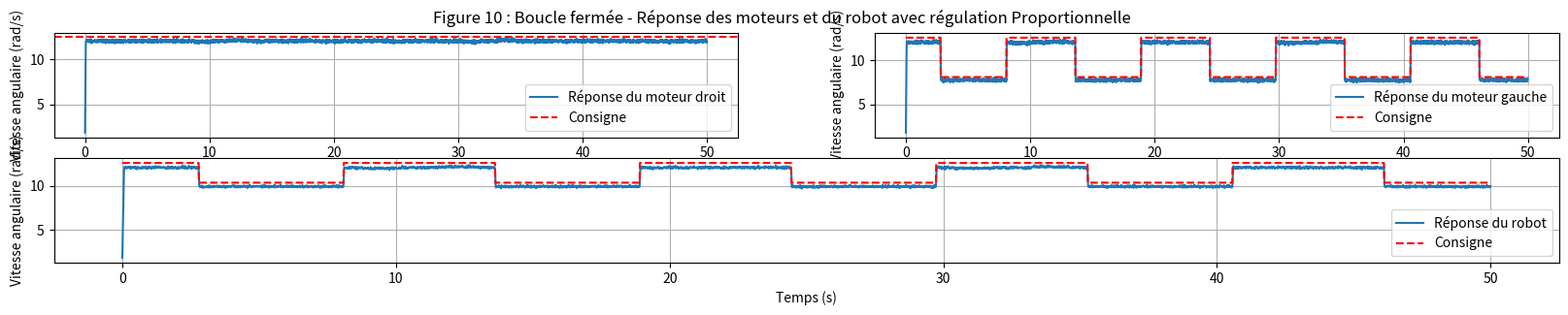

Here is the Python script that generated this plot:
import numpy as np
import matplotlib.pyplot as plt
import math

# Paramètres système
K_g = 2.3       # gain statique du moteur gauche
tau_g = 0.25     # constante de temps du moteur gauche
K_d = 2.3      # gain statique du moteur droit
tau_d = 0.25     # constante de temps du moteur droit
dt = 0.01     # pas de temps
t_max = 50   # durée de la simulation

# PID (proportionnel seulement)
Kp_g, Kp_d = 10, 10

# Temps et initialisation
consigne_g = 12.56 #val en rad/s
consigne_d = 12.56 #val en rad/s
perturbations=0
t = np.arange(0, t_max, dt)
reponse_g = 0
reponse_d = 0
sortie_g = []
sortie_d = []
sortie_r = []
X=[]
Cg=[]
Cr=[] #np.vect
x=0

def calcul_réponse(reponse, K, consigne, Kp, perturbations, tau):
        erreur= consigne - (reponse + np.random.normal(0, 0.1)) # ajout de bruit de mesure
        commande = Kp * erreur
        commande = np.clip(commande, -20, 20)
        return reponse + (K * commande + perturbations - reponse) * (dt / tau)

for e in t:
    # Stocker la consigne du moteur gauche et la consigne moyenne pour le robot
    Cg.append(consigne_g)
    Cr.append(0.5 * (consigne_g + consigne_d))
    
    # Mise à jour de la réponse des moteurs selon un modèle dynamique de premier ordre
    reponse_g = calcul_réponse(reponse_g, K_g, consigne_g, Kp_g, perturbations, tau_g)
    reponse_d = calcul_réponse(reponse_d, K_d, consigne_d, Kp_d, perturbations, tau_d)
    
    # Calcul des vitesses issues des réponses des moteurs
    vg = 0.03 * reponse_g  # Vitesse du moteur gauche
    vd = 0.03 * reponse_d  # Vitesse du moteur droit
    vr = 0.5 * (vg + vd)   # Vitesse du robot (moyenne des deux moteurs)
    
    # Mise à jour de la position du robot par intégration
    x += vr * dt
    
    # Stockage des valeurs pour tracé ultérieur
    X.append(x)
    sortie_g.append(reponse_g)
    sortie_d.append(reponse_d)
    sortie_r.append(0.5 * (reponse_g + reponse_d))
    
    # Modification de la consigne du moteur gauche en fonction de la position du robot
    if x % (4 + math.pi) > 1:
        consigne_g = 8.11
    if x % (4 + math.pi) > (1 + 0.5 * math.pi):
        consigne_g = 12.56
    if x % (4 + math.pi) > (3 + 0.5 * math.pi):
        consigne_g = 8.11
    if x % (4 + math.pi) > (3 + math.pi):
        consigne_g = 12.56
    
    # Calcul des perturbations incluant :
    perturbations = (
        0.2 * np.random.normal() +
        (-2 if 1.25 + 0.5 * np.pi < x % (4 + np.pi) < 1.75 + 0.5 * np.pi else 0) +
        (2 if 2.25 + 0.5 * np.pi < x % (4 + np.pi) < 2.75 + 0.5 * np.pi else 0) +
        0.1 * np.sin(2 * np.pi * 0.3 * e)
    )

# Affichage
plt.figure(figsize=(20, 3))
plt.subplot(2, 2,2)
plt.plot(t, sortie_g, label="Réponse du moteur gauche")
plt.plot(t, Cg, color='r', linestyle='--', label="Consigne")
plt.xlabel("Temps (s)")
plt.ylabel("Vitesse angulaire (rad/s)")
plt.grid(True)
plt.legend()
plt.subplot(2, 2,1)
plt.plot(t, sortie_d, label="Réponse du moteur droit")
plt.axhline(y=12.56, color='r', linestyle='--', label="Consigne")
plt.xlabel("Temps (s)")
plt.ylabel("Vitesse angulaire (rad/s)")
plt.grid(True)
plt.legend()
plt.subplot(2, 1,2)
plt.plot(t, sortie_r, label="Réponse du robot")
plt.plot(t, Cr, color='r', linestyle='--', label="Consigne")
plt.xlabel("Temps (s)")
plt.ylabel("Vitesse angulaire (rad/s)")
plt.grid(True)
plt.legend()

plt.subplots_adjust(top=0.9)
plt.suptitle("Figure 10 : Boucle fermée - Réponse des moteurs et du robot avec régulation Proportionnelle")
plt.show()
